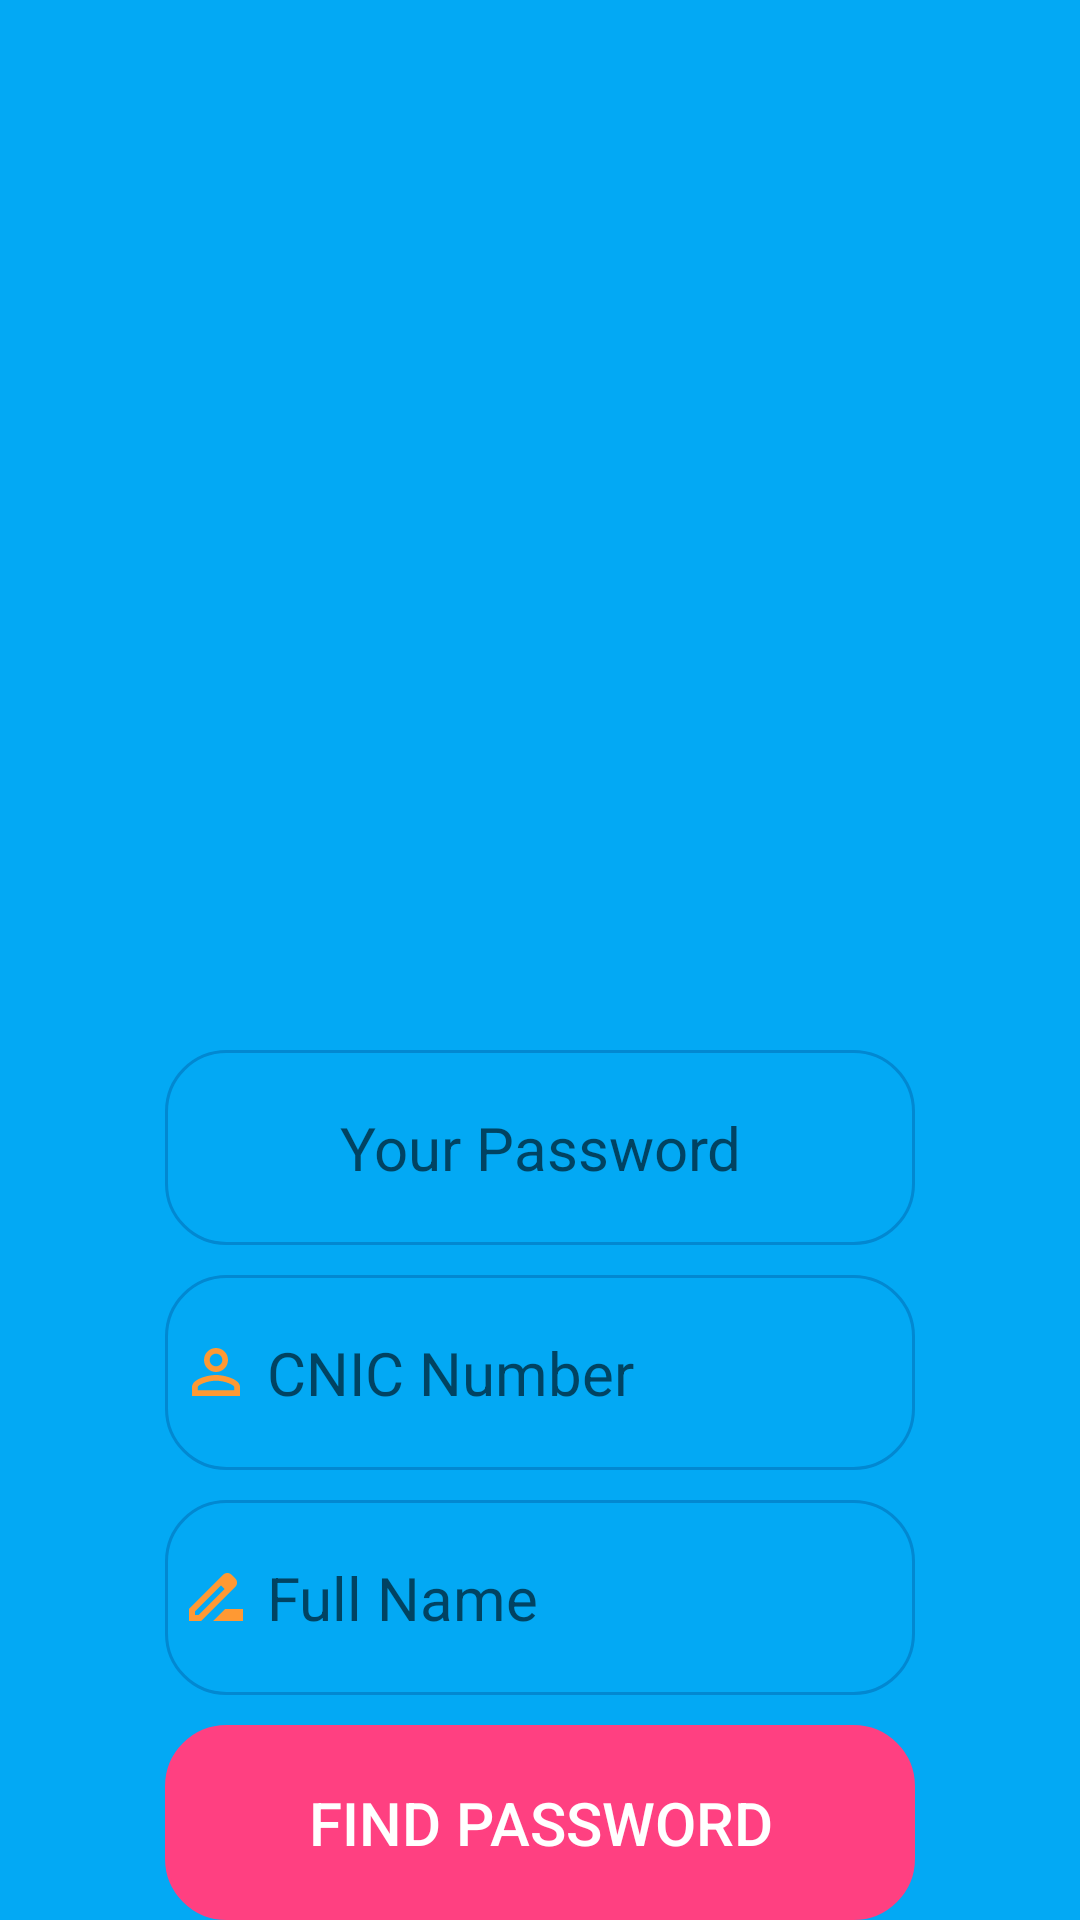

This screen was rendered from an Android layout file. Write that file and the resources it references.
<!-- AndroidManifest.xml: application theme AppTheme -->
<!-- res/layout/fragment_find_password.xml -->
<?xml version="1.0" encoding="utf-8"?>
<ScrollView
    xmlns:android="http://schemas.android.com/apk/res/android"
    xmlns:app="http://schemas.android.com/apk/res-auto"
    xmlns:tools="http://schemas.android.com/tools"
    android:layout_width="wrap_content"
    android:layout_height="wrap_content"
    android:layout_gravity="center"
    android:background="@color/colorPrimary"
    android:fillViewport="true">


    <androidx.constraintlayout.widget.ConstraintLayout
        android:id="@+id/forgetPass"
        android:layout_width="250dp"
        android:layout_height="wrap_content"
        android:layout_gravity="center"
        tools:context=".basics.FindPasswordFragment">


        <TextView
            android:id="@+id/showPassword"
            android:layout_width="match_parent"
            android:layout_height="65dp"
            android:layout_marginBottom="10dp"
            android:background="@drawable/tab_shape"
            android:gravity="center"
            android:hint="Your Password"
            android:textColor="@color/white"
            android:textSize="20sp"
            app:layout_constraintBottom_toTopOf="@+id/forgetCNIC"
            app:layout_constraintEnd_toEndOf="parent"
            app:layout_constraintHorizontal_bias="0.5"
            app:layout_constraintStart_toStartOf="parent" />

        <EditText
            android:id="@+id/forgetCNIC"
            android:layout_width="match_parent"
            android:layout_height="65dp"
            android:layout_marginBottom="10dp"
            android:background="@drawable/tab_shape"
            android:drawableLeft="@drawable/identity_pkg"
            android:drawablePadding="5dp"
            android:ems="10"
            android:gravity="center_vertical|start"
            android:hint="CNIC Number"
            android:inputType="phone"
            android:maxLength="15"
            android:paddingLeft="5dp"
            android:textSize="20sp"
            app:layout_constraintBottom_toTopOf="@+id/forgetName"
            app:layout_constraintEnd_toEndOf="parent"
            app:layout_constraintStart_toStartOf="parent" />

        <EditText
            android:id="@+id/forgetName"
            android:layout_width="match_parent"
            android:layout_height="65dp"
            android:layout_marginBottom="10dp"
            android:background="@drawable/tab_shape"
            android:drawableLeft="@drawable/name_icon"
            android:drawablePadding="5dp"
            android:ems="10"
            android:gravity="center_vertical|start"
            android:hint="Full Name"
            android:inputType="text"
            android:paddingLeft="5dp"
            android:textSize="20sp"
            app:layout_constraintBottom_toTopOf="@+id/findPassword"
            app:layout_constraintEnd_toEndOf="parent"
            app:layout_constraintStart_toStartOf="parent" />

        <Button
            android:id="@+id/findPassword"
            android:layout_width="match_parent"
            android:layout_height="65dp"
            android:background="@drawable/tab_shape"
            android:clickable="true"
            android:gravity="center"
            android:text="FIND PASSWORD"
            android:textColor="@color/white"
            android:textSize="20sp"
            app:backgroundTint="@color/colorAccent"
            app:layout_constraintBottom_toBottomOf="parent"
            app:layout_constraintEnd_toEndOf="parent"
            app:layout_constraintStart_toStartOf="parent" />


    </androidx.constraintlayout.widget.ConstraintLayout>
</ScrollView>
<!-- resources referenced by this layout -->
<resources>
  <color name="colorAccent">#FF4081</color>
  <color name="colorPrimary">#03A9F4</color>
  <color name="white">#FFFFFF</color>
  <!-- drawable identity_pkg (drawable) -->
  <vector xmlns:android="http://schemas.android.com/apk/res/android" android:height="24dp" android:tint="#FF9933" android:viewportHeight="24" android:viewportWidth="24" android:width="24dp">
        
      <path android:fillColor="@android:color/white" android:pathData="M12,5.9c1.16,0 2.1,0.94 2.1,2.1s-0.94,2.1 -2.1,2.1S9.9,9.16 9.9,8s0.94,-2.1 2.1,-2.1m0,9c2.97,0 6.1,1.46 6.1,2.1v1.1L5.9,18.1L5.9,17c0,-0.64 3.13,-2.1 6.1,-2.1M12,4C9.79,4 8,5.79 8,8s1.79,4 4,4 4,-1.79 4,-4 -1.79,-4 -4,-4zM12,13c-2.67,0 -8,1.34 -8,4v3h16v-3c0,-2.66 -5.33,-4 -8,-4z"/>
      
  </vector>
  <!-- drawable name_icon (drawable) -->
  <vector xmlns:android="http://schemas.android.com/apk/res/android" android:height="24dp" android:tint="#FF9933" android:viewportHeight="24" android:viewportWidth="24" android:width="24dp">
        
      <path android:fillColor="@android:color/white" android:pathData="M18.41,5.8L17.2,4.59c-0.78,-0.78 -2.05,-0.78 -2.83,0l-2.68,2.68L3,15.96V20h4.04l8.74,-8.74 2.63,-2.63c0.79,-0.78 0.79,-2.05 0,-2.83zM6.21,18H5v-1.21l8.66,-8.66 1.21,1.21L6.21,18zM11,20l4,-4h6v4H11z"/>
      
  </vector>
  <!-- drawable tab_shape (drawable) -->
  <?xml version="1.0" encoding="utf-8"?>
      <shape
          xmlns:tools="http://schemas.android.com/tools"
          xmlns:android="http://schemas.android.com/apk/res/android"
          android:shape="rectangle">
  
  
  
          <corners
              android:radius="20dp"/>
  
          <stroke
              android:color="@color/colorPrimaryDark"
              android:width="1dp"/>
  
      </shape>
  <style name="AppTheme" parent="Theme.MaterialComponents.Light.NoActionBar">
          <item name="colorPrimary">#0066FF</item>
          <item name="colorPrimaryDark">#003399</item>
          <item name="colorAccent">#FFD700</item>
          <item name="android:windowBackground">#FFFFFF</item>
      </style>
  <color name="colorPrimaryDark">#0288D1</color>
</resources>
